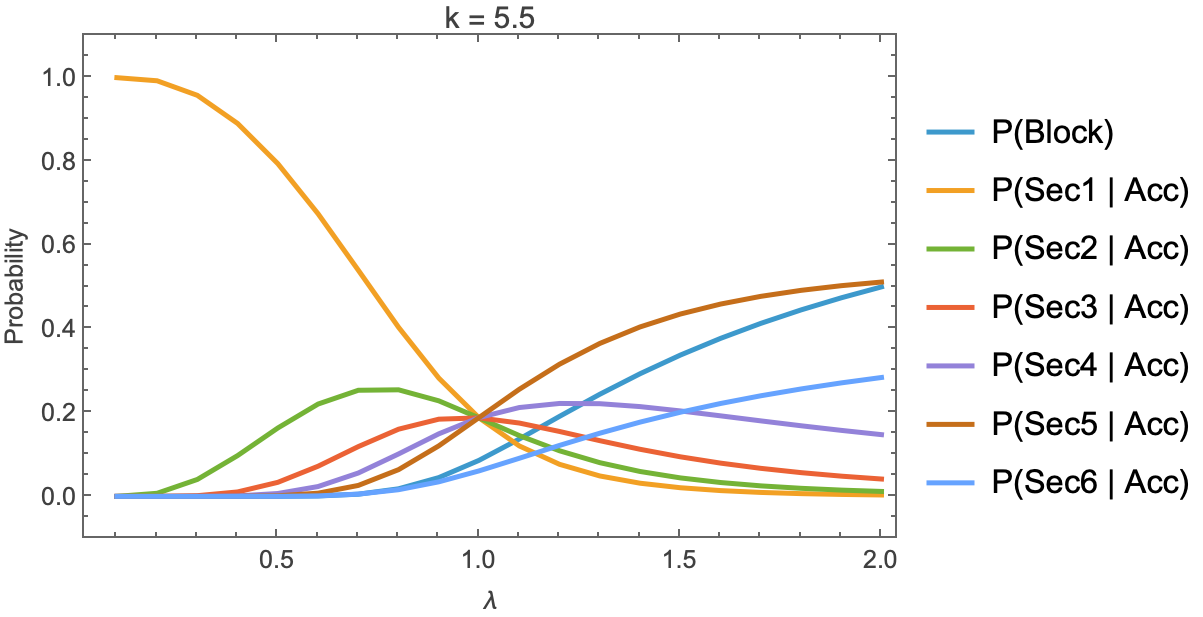

Source data for this figure (header and first rows):
lambda, mu, capacity, k, P(Block), P(Sec1 | Acc), P(Sec2 | Acc), P(Sec3 | Acc), P(Sec4 | Acc), P(Sec5 | Acc), P(Sec6 | Acc), P(Sec1), P(Sec2), P(Sec3), P(Sec4), P(Sec5), P(Sec6)
0.1, 0.005682, 968, 5.5, 5.68110012158507e-13, 0.9999, 0.00005973, 3.5888774213624407e-9, 1.5550789741209683e-11, 9.356734506135571e-12, 2.7705835087066015e-12, 0.9999, 0.00005973, 3.5888774213604013e-9, 1.5550789741200846e-11, 9.356734506130254e-12, 2.770583508705027e-12
0.2, 0.005682, 968, 5.5, 2.475627992534757e-12, 0.9925, 0.007436, 0.00005572, 4.1745387321036375e-7, 3.132341881118661e-9, 2.2451893664515743e-11, 0.9925, 0.007436, 0.00005572, 4.174538732093303e-7, 3.1323418811109065e-9, 2.245189366446016e-11
0.3, 0.005682, 968, 5.5, 2.3882917387025096e-8, 0.9577, 0.04048, 0.001711, 0.0000723, 0.000003055, 1.0060984278256499e-7, 0.9577, 0.04048, 0.001711, 0.0000723, 0.000003055, 1.0060984037970841e-7
0.4, 0.005682, 968, 5.5, 0.000003789, 0.8906, 0.09746, 0.01066, 0.001167, 0.0001276, 0.00000932, 0.8906, 0.09746, 0.01066, 0.001167, 0.0001276, 0.00000932
0.5, 0.005682, 968, 5.5, 0.00009883, 0.7945, 0.1634, 0.0336, 0.006912, 0.001421, 0.0001683, 0.7944, 0.1634, 0.0336, 0.006912, 0.00142, 0.0001683
0.6, 0.005682, 968, 5.5, 0.0009787, 0.6749, 0.2205, 0.07207, 0.02357, 0.007696, 0.001266, 0.6742, 0.2203, 0.072, 0.02354, 0.007689, 0.001265
0.7, 0.005682, 968, 5.5, 0.005248, 0.54, 0.2534, 0.1189, 0.05589, 0.02622, 0.00547, 0.5372, 0.2521, 0.1183, 0.0556, 0.02608, 0.005441
0.8, 0.005682, 968, 5.5, 0.01815, 0.4037, 0.2545, 0.1605, 0.1014, 0.0639, 0.01597, 0.3964, 0.2499, 0.1576, 0.09953, 0.06274, 0.01568
0.9, 0.005682, 968, 5.5, 0.04493, 0.2824, 0.2282, 0.1844, 0.1494, 0.1207, 0.03481, 0.2698, 0.2179, 0.1761, 0.1427, 0.1153, 0.03324
1, 0.005682, 968, 5.5, 0.08615, 0.1875, 0.1875, 0.1875, 0.1883, 0.1883, 0.06093, 0.1713, 0.1713, 0.1714, 0.1721, 0.1721, 0.05568
1.1, 0.005682, 968, 5.5, 0.137, 0.1205, 0.1453, 0.1752, 0.2122, 0.2558, 0.09105, 0.104, 0.1254, 0.1512, 0.1831, 0.2208, 0.07858
1.2, 0.005682, 968, 5.5, 0.1911, 0.07659, 0.1089, 0.1551, 0.222, 0.3157, 0.1218, 0.06195, 0.08811, 0.1254, 0.1795, 0.2554, 0.0985
1.3, 0.005682, 968, 5.5, 0.2439, 0.04882, 0.08056, 0.1331, 0.2214, 0.3653, 0.1509, 0.03691, 0.06092, 0.1006, 0.1674, 0.2762, 0.1141
1.4, 0.005682, 968, 5.5, 0.2929, 0.03151, 0.0595, 0.1125, 0.2144, 0.4047, 0.1774, 0.02228, 0.04208, 0.07957, 0.1516, 0.2861, 0.1254
1.5, 0.005682, 968, 5.5, 0.3374, 0.0207, 0.0442, 0.09457, 0.2041, 0.4354, 0.201, 0.01372, 0.02929, 0.06267, 0.1353, 0.2885, 0.1332
1.6, 0.005682, 968, 5.5, 0.3773, 0.01387, 0.03316, 0.07948, 0.1924, 0.4593, 0.2218, 0.008634, 0.02065, 0.04949, 0.1198, 0.286, 0.1381
1.7, 0.005682, 968, 5.5, 0.4131, 0.009477, 0.02517, 0.067, 0.1804, 0.4777, 0.2403, 0.005561, 0.01477, 0.03932, 0.1059, 0.2803, 0.141
1.8, 0.005682, 968, 5.5, 0.4453, 0.006605, 0.01933, 0.05676, 0.1687, 0.492, 0.2566, 0.003664, 0.01072, 0.03149, 0.09358, 0.2729, 0.1423
1.9, 0.005682, 968, 5.5, 0.4742, 0.00469, 0.01503, 0.04837, 0.1577, 0.5032, 0.271, 0.002466, 0.007905, 0.02543, 0.08291, 0.2646, 0.1425
2, 0.005682, 968, 5.5, 0.5003, 0.003389, 0.01183, 0.04147, 0.1475, 0.5119, 0.284, 0.001693, 0.005911, 0.02072, 0.07368, 0.2558, 0.1419
